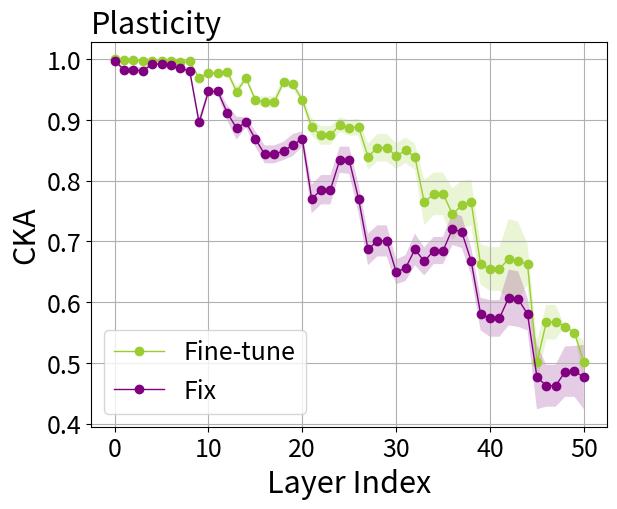

Reproduce this figure in Python. (Note: this script raises an exception after producing the figure.)
import numpy as np
import matplotlib.pyplot as plt

joint = [[1.0] * 9] * 9

fix = [[0.99770314, 0.97815824, 0.97815824, 0.9820196, 0.9930763, 0.9930763, 0.99040073, 0.9864058, 0.9820196,
        0.9064485, 0.950826, 0.950826, 0.91496277, 0.8955792, 0.9064485, 0.8744784, 0.8490198, 0.8490198, 0.8403045,
        0.85245323, 0.8744784, 0.8055212, 0.8149314, 0.8149314, 0.8548404, 0.85254794, 0.8055212, 0.71988684, 0.7343633,
        0.7343633, 0.67415357, 0.68194896, 0.71988684, 0.68487346, 0.7026244, 0.7026244, 0.72046095, 0.71650237,
        0.68487346, 0.58024246, 0.5815882, 0.5815882, 0.6083747, 0.60687625, 0.58024246, 0.46870872, 0.4676761,
        0.4676761, 0.5235659, 0.52155, 0.46870872],
       [0.99763954, 0.98626894, 0.98626894, 0.9831154, 0.99241954, 0.99241954, 0.9914701, 0.98703194, 0.9831154,
        0.8919045, 0.9475615, 0.9475615, 0.90461814, 0.88380075, 0.8919045, 0.8609498, 0.83137137, 0.83137137,
        0.83002293, 0.8346703, 0.8609498, 0.7752965, 0.7889293, 0.7889293, 0.81763244, 0.81429464, 0.7752965,
        0.69793594, 0.71006703, 0.71006703, 0.621739, 0.6327409, 0.69793594, 0.6648508, 0.68079656, 0.68079656,
        0.7228257, 0.71690845, 0.6648508, 0.58548486, 0.5702767, 0.5702767, 0.5938263, 0.589765, 0.58548486, 0.46262038,
        0.47141227, 0.47141227, 0.48806134, 0.49075454, 0.46262038],
       [0.99734604, 0.97961575, 0.97961575, 0.97555023, 0.9906139, 0.9906139, 0.9883071, 0.9831537, 0.97555023,
        0.8993082, 0.9362435, 0.9362435, 0.9019719, 0.8929005, 0.8993082, 0.87285197, 0.8566437, 0.8566437, 0.86205596,
        0.8732546, 0.87285197, 0.7759341, 0.7941092, 0.7941092, 0.8382669, 0.8381823, 0.7759341, 0.70014834, 0.712972,
        0.712972, 0.6587102, 0.6651863, 0.70014834, 0.65414304, 0.6799661, 0.6799661, 0.65490246, 0.6515381, 0.65414304,
        0.5637778, 0.54208994, 0.54208994, 0.49927682, 0.4974378, 0.5637778, 0.47066662, 0.447984, 0.447984, 0.4014037,
        0.40164644, 0.47066662],
       [0.9988441, 0.9890137, 0.9890137, 0.9873754, 0.9941345, 0.9941345, 0.992565, 0.98836815, 0.9873754, 0.8992043,
        0.94549775, 0.94549775, 0.89571947, 0.8899879, 0.8992043, 0.88556933, 0.8648207, 0.8648207, 0.85648704,
        0.8677857, 0.88556933, 0.80506206, 0.83085674, 0.83085674, 0.84835887, 0.84721684, 0.80506206, 0.7232498,
        0.7334787, 0.7334787, 0.66051805, 0.6664683, 0.7232498, 0.698317, 0.7175694, 0.7175694, 0.73534536, 0.731646,
        0.698317, 0.6155982, 0.61296135, 0.61296135, 0.6128263, 0.60976565, 0.6155982, 0.49993387, 0.49407625,
        0.49407625, 0.46382043, 0.46577477, 0.49993387],
       [0.9976348, 0.9761607, 0.9761607, 0.9772748, 0.98969567, 0.98969567, 0.9859762, 0.97988683, 0.9772748,
        0.90289843, 0.95540917, 0.95540917, 0.93531346, 0.89566314, 0.90289843, 0.88247865, 0.8556685, 0.8556685,
        0.8660812, 0.8766631, 0.88247865, 0.75498366, 0.78391457, 0.78391457, 0.84144723, 0.84330076, 0.75498366,
        0.66838336, 0.67915833, 0.67915833, 0.65709907, 0.6648796, 0.66838336, 0.670378, 0.6888406, 0.6888406,
        0.7279434, 0.72389364, 0.670378, 0.5780869, 0.56857175, 0.56857175, 0.59725386, 0.5945913, 0.5780869, 0.4754549,
        0.4555327, 0.4555327, 0.49277723, 0.49256763, 0.4754549],
       [0.99749583, 0.9792661, 0.9792661, 0.9749812, 0.99065393, 0.99065393, 0.9856078, 0.9811956, 0.9749812,
        0.88195205, 0.9435347, 0.9435347, 0.91448426, 0.88600826, 0.88195205, 0.8612932, 0.83420783, 0.83420783,
        0.8504408, 0.8641235, 0.8612932, 0.7458171, 0.7642695, 0.7642695, 0.8373213, 0.8353624, 0.7458171, 0.6675705,
        0.6815136, 0.6815136, 0.64389265, 0.6485678, 0.6675705, 0.6408318, 0.65931815, 0.65931815, 0.7023649,
        0.69735974, 0.6408318, 0.5476157, 0.5421599, 0.5421599, 0.5830206, 0.5800064, 0.5476157, 0.4332694, 0.4396015,
        0.4396015, 0.48642334, 0.48622552, 0.4332694],
       [0.99646854, 0.9754802, 0.9754802, 0.9722782, 0.9894512, 0.9894512, 0.9856374, 0.98017627, 0.9722782, 0.8835688,
        0.9440792, 0.9440792, 0.9132888, 0.8667483, 0.8835688, 0.8530918, 0.8276573, 0.8276573, 0.84407413, 0.8519176,
        0.8530918, 0.73308724, 0.75129986, 0.75129986, 0.81338036, 0.80797464, 0.73308724, 0.65797895, 0.6765529,
        0.6765529, 0.6494111, 0.65243846, 0.65797895, 0.66398346, 0.67217654, 0.67217654, 0.74735165, 0.7389727,
        0.66398346, 0.56789804, 0.56181175, 0.56181175, 0.6296971, 0.6289822, 0.56789804, 0.40179685, 0.43339217,
        0.43339217, 0.50843954, 0.50730866, 0.40179685],
       [0.99776316, 0.9823698, 0.9823698, 0.9796173, 0.99201274, 0.99201274, 0.98936534, 0.9846463, 0.9796173,
        0.88724124, 0.94090503, 0.94090503, 0.8917182, 0.84035313, 0.88724124, 0.8444065, 0.8150243, 0.8150243,
        0.81816167, 0.8198015, 0.8444065, 0.74316657, 0.7507374, 0.7507374, 0.78549445, 0.78546596, 0.74316657,
        0.63943636, 0.65291536, 0.65291536, 0.60479003, 0.60651904, 0.63943636, 0.6195373, 0.6407444, 0.6407444,
        0.706905, 0.69708544, 0.6195373, 0.53596634, 0.52768564, 0.52768564, 0.61293656, 0.6090018, 0.53596634,
        0.43157372, 0.3999936, 0.3999936, 0.4388333, 0.43906632, 0.43157372],
       [0.99843353, 0.9887627, 0.9887627, 0.9873607, 0.99352145, 0.99352145, 0.9930466, 0.9892238, 0.9873607,
        0.90590125, 0.9554564, 0.9554564, 0.92396843, 0.9084288, 0.90590125, 0.8799638, 0.85061353, 0.85061353,
        0.8634603, 0.87541294, 0.8799638, 0.7799103, 0.7858911, 0.7858911, 0.8579487, 0.8618194, 0.7799103, 0.6927538,
        0.70890516, 0.70890516, 0.6603225, 0.66456914, 0.6927538, 0.68634814, 0.7030003, 0.7030003, 0.7509893,
        0.7442585, 0.68634814, 0.617664, 0.61735225, 0.61735225, 0.6650859, 0.6634825, 0.617664, 0.5239694, 0.4843012,
        0.4843012, 0.49422035, 0.49499008, 0.5239694],
       [0.99819756, 0.98813033, 0.98813033, 0.9885599, 0.9930359, 0.9930359, 0.9934036, 0.9887286, 0.9885599, 0.8993528,
        0.9492898, 0.9492898, 0.9198889, 0.9059652, 0.8993528, 0.87252986, 0.8484644, 0.8484644, 0.8588293, 0.871933,
        0.87252986, 0.78077066, 0.7870564, 0.7870564, 0.85147476, 0.84966516, 0.78077066, 0.70242333, 0.719317,
        0.719317, 0.6696304, 0.67733943, 0.70242333, 0.6894094, 0.70608795, 0.70608795, 0.7386451, 0.73491246,
        0.6894094, 0.6131394, 0.60965484, 0.60965484, 0.67539793, 0.6712371, 0.6131394, 0.60091156, 0.53182715,
        0.53182715, 0.5594326, 0.5628745, 0.60091156]]

finetune = [
    [0.99989605, 0.99846435, 0.99846435, 0.9968591, 0.9982876, 0.9982876, 0.99733, 0.99605566, 0.9968591, 0.9699875,
     0.9775733, 0.9775733, 0.9812978, 0.95280445, 0.9699875, 0.92864317, 0.92040575, 0.92040575, 0.9566857, 0.9527395,
     0.92864317, 0.89104915, 0.8861485, 0.8861485, 0.9152885, 0.9088594, 0.89104915, 0.85076386, 0.86345655, 0.86345655,
     0.85554105, 0.86428154, 0.85076386, 0.78835976, 0.7995087, 0.7995087, 0.61593467, 0.6290426, 0.78835976, 0.6922888,
     0.69044864, 0.69044864, 0.5434816, 0.5395828, 0.6922888, 0.49455968, 0.55316186, 0.55316186, 0.0, 0.0, 0.49455968],
    [0.9998889, 0.99843407, 0.99843407, 0.9973733, 0.99782455, 0.99782455, 0.9973658, 0.9957127, 0.9973733, 0.96440446,
     0.97597843, 0.97597843, 0.9754874, 0.9292382, 0.96440446, 0.9266325, 0.91334534, 0.91334534, 0.9539224, 0.9466692,
     0.9266325, 0.87699515, 0.86669123, 0.86669123, 0.88694346, 0.8768936, 0.87699515, 0.8201479, 0.8299298, 0.8299298,
     0.82453567, 0.8346067, 0.8201479, 0.7484455, 0.76283, 0.76283, 0.5471919, 0.57203925, 0.7484455, 0.6508385,
     0.6455719, 0.6455719, 0.49662173, 0.49355546, 0.6508385, 0.46059203, 0.5803319, 0.5803319, 0.0, 0.0, 0.46059203],
    [0.99987274, 0.99795085, 0.99795085, 0.9960665, 0.99740845, 0.99740845, 0.99637127, 0.9948145, 0.9960665, 0.9689497,
     0.97279906, 0.97279906, 0.9771942, 0.95418143, 0.9689497, 0.9333781, 0.9341407, 0.9341407, 0.9664983, 0.96314275,
     0.9333781, 0.89382344, 0.8754977, 0.8754977, 0.8911882, 0.88701034, 0.89382344, 0.85151803, 0.8670647, 0.8670647,
     0.8522254, 0.86107415, 0.85151803, 0.75999486, 0.77985626, 0.77985626, 0.56868684, 0.5820077, 0.75999486,
     0.6671512, 0.6448238, 0.6448238, 0.41809648, 0.41442922, 0.6671512, 0.51653147, 0.5777809, 0.5777809, 0.0, 0.0,
     0.51653147],
    [0.99992853, 0.9990569, 0.9990569, 0.9981998, 0.9984165, 0.9984165, 0.9982697, 0.9971125, 0.9981998, 0.97374415,
     0.9791954, 0.9791954, 0.97625977, 0.95046735, 0.97374415, 0.94083434, 0.94497347, 0.94497347, 0.9686094, 0.9644933,
     0.94083434, 0.914796, 0.9005614, 0.9005614, 0.9012746, 0.8947712, 0.914796, 0.8717837, 0.88919353, 0.88919353,
     0.85338855, 0.8633052, 0.8717837, 0.80428874, 0.8179439, 0.8179439, 0.6682253, 0.67553455, 0.80428874, 0.6987309,
     0.69555134, 0.69555134, 0.5626953, 0.5576321, 0.6987309, 0.54127574, 0.59314686, 0.59314686, 0.0, 0.0, 0.54127574],
    [0.99988747, 0.9983914, 0.9983914, 0.99567044, 0.9970778, 0.9970778, 0.9955957, 0.9932189, 0.99567044, 0.96799624,
     0.9794791, 0.9794791, 0.984459, 0.9559864, 0.96799624, 0.9403815, 0.9350267, 0.9350267, 0.96514165, 0.9638473,
     0.9403815, 0.90026844, 0.8941626, 0.8941626, 0.8935354, 0.8921155, 0.90026844, 0.86414856, 0.87876296, 0.87876296,
     0.85520136, 0.86496055, 0.86414856, 0.8112784, 0.8236978, 0.8236978, 0.6478144, 0.6588505, 0.8112784, 0.6813831,
     0.66732824, 0.66732824, 0.5177623, 0.5138719, 0.6813831, 0.5300273, 0.58753914, 0.58753914, 0.0, 0.0, 0.5300273],
    [0.9998904, 0.99858874, 0.99858874, 0.99576354, 0.99710435, 0.99710435, 0.99547106, 0.99356246, 0.99576354,
     0.96626806, 0.9776886, 0.9776886, 0.98116523, 0.94631284, 0.96626806, 0.93592846, 0.9318377, 0.9318377, 0.96617085,
     0.9643672, 0.93592846, 0.8830895, 0.8627383, 0.8627383, 0.90011746, 0.8934517, 0.8830895, 0.83175504, 0.84610367,
     0.84610367, 0.8558319, 0.86401576, 0.83175504, 0.7677017, 0.7832631, 0.7832631, 0.59432185, 0.61114097, 0.7677017,
     0.6539301, 0.6419421, 0.6419421, 0.4838536, 0.47994938, 0.6539301, 0.49273452, 0.5588848, 0.5588848, 0.0, 0.0,
     0.49273452],
    [0.99987024, 0.99848497, 0.99848497, 0.9947562, 0.9959146, 0.9959146, 0.99379444, 0.991048, 0.9947562, 0.95919126,
     0.9730562, 0.9730562, 0.9751091, 0.933402, 0.95919126, 0.9260505, 0.92097837, 0.92097837, 0.95714307, 0.95446515,
     0.9260505, 0.86573, 0.8486809, 0.8486809, 0.87957066, 0.872155, 0.86573, 0.811993, 0.823618, 0.823618, 0.8282107,
     0.8353785, 0.811993, 0.7209506, 0.74381775, 0.74381775, 0.57789433, 0.5877796, 0.7209506, 0.6305092, 0.6146519,
     0.6146519, 0.47014186, 0.469548, 0.6305092, 0.43840134, 0.54385763, 0.54385763, 0.0, 0.0, 0.43840134],
    [0.9998992, 0.9984971, 0.9984971, 0.99630773, 0.9964634, 0.9964634, 0.9951717, 0.9920672, 0.99630773, 0.969099,
     0.9769259, 0.9769259, 0.9762742, 0.939556, 0.969099, 0.92618614, 0.92056423, 0.92056423, 0.95167464, 0.9449267,
     0.92618614, 0.8740796, 0.8674711, 0.8674711, 0.8808267, 0.8754169, 0.8740796, 0.8077609, 0.8216396, 0.8216396,
     0.78604877, 0.79622966, 0.8077609, 0.68132323, 0.6978951, 0.6978951, 0.5216029, 0.5350743, 0.68132323, 0.5817043,
     0.5773069, 0.5773069, 0.4756917, 0.47146738, 0.5817043, 0.46612975, 0.5052895, 0.5052895, 0.0, 0.0, 0.46612975],
    [0.9998968, 0.9986614, 0.9986614, 0.9982037, 0.9986857, 0.9986857, 0.99850726, 0.99739665, 0.9982037, 0.9735756,
     0.9787262, 0.9787262, 0.98237354, 0.9539341, 0.9735756, 0.93986225, 0.93875533, 0.93875533, 0.966798, 0.9653573,
     0.93986225, 0.902029, 0.8813993, 0.8813993, 0.9018306, 0.90149564, 0.902029, 0.8577998, 0.8739017, 0.8739017,
     0.8514651, 0.8606533, 0.8577998, 0.7810196, 0.79338515, 0.79338515, 0.62440145, 0.63885045, 0.7810196, 0.68168265,
     0.68360716, 0.68360716, 0.5891477, 0.5845382, 0.68168265, 0.5202361, 0.5598967, 0.5598967, 0.0, 0.0, 0.5202361],
    [0.9998904, 0.998016, 0.998016, 0.99844176, 0.9982756, 0.9982756, 0.9986672, 0.99733114, 0.99844176, 0.9715793,
     0.9795127, 0.9795127, 0.98309857, 0.95107585, 0.9715793, 0.9326927, 0.9341224, 0.9341224, 0.9672525, 0.9649234,
     0.9326927, 0.8817832, 0.8608476, 0.8608476, 0.8741394, 0.8683276, 0.8817832, 0.8268373, 0.84893394, 0.84893394,
     0.84359485, 0.8533231, 0.8268373, 0.7789009, 0.78100455, 0.78100455, 0.5845553, 0.60472697, 0.7789009, 0.68439543,
     0.6866133, 0.6866133, 0.65852565, 0.6523588, 0.68439543, 0.55132246, 0.6122743, 0.6122743, 0.0, 0.0, 0.55132246]]
reparam = [
    [0.99770314, 0.97695494, 0.97695494, 0.9865972, 0.9909248, 0.9909248, 0.98863405, 0.97979254, 0.9865972, 0.9114111,
     0.9482159, 0.9482159, 0.9111309, 0.89395773, 0.9114111, 0.8735458, 0.8475368, 0.8475368, 0.8271899, 0.8412357,
     0.8735458, 0.827623, 0.81778926, 0.81778926, 0.8635025, 0.8621513, 0.827623, 0.7436581, 0.7560151, 0.7560151,
     0.67524475, 0.6840486, 0.7436581, 0.6996969, 0.71984386, 0.71984386, 0.6877043, 0.68575776, 0.6996969, 0.5574913,
     0.56134003, 0.56134003, 0.54605234, 0.546506, 0.5574913, 0.4266015, 0.45579967, 0.45579967, 0.5108806, 0.5054168,
     0.4266015],
    [0.99763954, 0.98549384, 0.98549384, 0.98714554, 0.9900056, 0.9900056, 0.98911685, 0.97980505, 0.98714554,
     0.8991563, 0.9442362, 0.9442362, 0.896662, 0.88122547, 0.8991563, 0.86089605, 0.83126295, 0.83126295, 0.818862,
     0.82407254, 0.86089605, 0.80084985, 0.79326475, 0.79326475, 0.8307473, 0.8286605, 0.80084985, 0.7309341,
     0.74123424, 0.74123424, 0.6317123, 0.6451772, 0.7309341, 0.6823743, 0.7059729, 0.7059729, 0.70399827, 0.69372517,
     0.6823743, 0.56053776, 0.5544242, 0.5544242, 0.5382256, 0.53708035, 0.56053776, 0.43278515, 0.48262733, 0.48262733,
     0.54246306, 0.5380148, 0.43278515],
    [0.99734604, 0.97890663, 0.97890663, 0.9807917, 0.98828834, 0.98828834, 0.9858071, 0.97509, 0.9807917, 0.9040052,
     0.9349756, 0.9349756, 0.9003801, 0.8923385, 0.9040052, 0.8724068, 0.855773, 0.855773, 0.8474602, 0.86134154,
     0.8724068, 0.79625845, 0.79551405, 0.79551405, 0.84506303, 0.84489316, 0.79625845, 0.72326857, 0.73549354,
     0.73549354, 0.6644473, 0.67178786, 0.72326857, 0.6650359, 0.6944898, 0.6944898, 0.62869287, 0.62447923, 0.6650359,
     0.5457615, 0.53155917, 0.53155917, 0.45165694, 0.45191783, 0.5457615, 0.4258443, 0.44717574, 0.44717574,
     0.41862684, 0.4146694, 0.4258443],
    [0.9988441, 0.9885783, 0.9885783, 0.99079734, 0.99229354, 0.99229354, 0.9910831, 0.9845835, 0.99079734, 0.90580523,
     0.943054, 0.943054, 0.8914129, 0.8879417, 0.90580523, 0.8849074, 0.86355984, 0.86355984, 0.84417325, 0.8559852,
     0.8849074, 0.82482404, 0.83264166, 0.83264166, 0.85176015, 0.8509201, 0.82482404, 0.7425564, 0.753679, 0.753679,
     0.6703698, 0.6786302, 0.7425564, 0.70385945, 0.72105026, 0.72105026, 0.70905924, 0.7005966, 0.70385945, 0.58403766,
     0.58803123, 0.58803123, 0.5704948, 0.5688828, 0.58403766, 0.45601285, 0.47485682, 0.47485682, 0.45845827,
     0.45449144, 0.45601285],
    [0.9976348, 0.97573256, 0.97573256, 0.98256385, 0.98772705, 0.98772705, 0.98405486, 0.972047, 0.98256385, 0.9093651,
     0.95590407, 0.95590407, 0.93330085, 0.89543384, 0.9093651, 0.8779487, 0.8471538, 0.8471538, 0.85236317, 0.8628531,
     0.8779487, 0.7775792, 0.7828513, 0.7828513, 0.8455462, 0.84839743, 0.7775792, 0.69402385, 0.70556617, 0.70556617,
     0.65729696, 0.6673398, 0.69402385, 0.68221444, 0.69923824, 0.69923824, 0.7028498, 0.6956003, 0.68221444,
     0.55697155, 0.55452675, 0.55452675, 0.54832226, 0.546736, 0.55697155, 0.46308246, 0.46917883, 0.46917883,
     0.52454257, 0.5202498, 0.46308246],
    [0.99749583, 0.97941566, 0.97941566, 0.97967815, 0.98989147, 0.98989147, 0.9835593, 0.9739649, 0.97967815,
     0.8909694, 0.94366634, 0.94366634, 0.91143554, 0.88903904, 0.8909694, 0.8632231, 0.8339334, 0.8339334, 0.8399545,
     0.85310453, 0.8632231, 0.7777078, 0.7707265, 0.7707265, 0.84603083, 0.8448396, 0.7777078, 0.6985617, 0.7130199,
     0.7130199, 0.65975374, 0.66582143, 0.6985617, 0.662859, 0.68761253, 0.68761253, 0.67927676, 0.6734317, 0.662859,
     0.53427577, 0.5340161, 0.5340161, 0.53858596, 0.53690636, 0.53427577, 0.39864433, 0.43737853, 0.43737853,
     0.5047691, 0.5018145, 0.39864433],
    [0.99646854, 0.9756219, 0.9756219, 0.9769894, 0.98901755, 0.98901755, 0.9816249, 0.9675378, 0.9769894, 0.8920581,
     0.9425597, 0.9425597, 0.91289276, 0.8720698, 0.8920581, 0.8545561, 0.8290468, 0.8290468, 0.83459336, 0.843197,
     0.8545561, 0.7652221, 0.76085234, 0.76085234, 0.8287037, 0.8244286, 0.7652221, 0.68830484, 0.7056695, 0.7056695,
     0.65601504, 0.6612407, 0.68830484, 0.66547066, 0.681049, 0.681049, 0.69766927, 0.6892676, 0.66547066, 0.5444777,
     0.5398583, 0.5398583, 0.5577221, 0.55779546, 0.5444777, 0.3828198, 0.44652155, 0.44652155, 0.50562125, 0.50204873,
     0.3828198],
    [0.99776316, 0.9822916, 0.9822916, 0.9845203, 0.99133044, 0.99133044, 0.98599774, 0.9781185, 0.9845203, 0.89550847,
     0.939607, 0.939607, 0.88891995, 0.84283286, 0.89550847, 0.84706146, 0.81468, 0.81468, 0.8038973, 0.805765,
     0.84706146, 0.7739018, 0.7633752, 0.7633752, 0.8030697, 0.80375504, 0.7739018, 0.66900074, 0.680263, 0.680263,
     0.598661, 0.6044519, 0.66900074, 0.6258678, 0.65196437, 0.65196437, 0.6636695, 0.64819646, 0.6258678, 0.50809336,
     0.51249015, 0.51249015, 0.5714393, 0.5704266, 0.50809336, 0.3984424, 0.40276366, 0.40276366, 0.47282094, 0.4685889,
     0.3984424],
    [0.99843353, 0.9882354, 0.9882354, 0.9901944, 0.9912809, 0.9912809, 0.9913358, 0.98338854, 0.9901944, 0.9087959,
     0.95427185, 0.95427185, 0.91901016, 0.9024225, 0.9087959, 0.8737043, 0.84141713, 0.84141713, 0.84736156, 0.8595491,
     0.8737043, 0.8001212, 0.7813536, 0.7813536, 0.8546075, 0.8585906, 0.8001212, 0.7150997, 0.73030007, 0.73030007,
     0.66349024, 0.6691557, 0.7150997, 0.6988373, 0.72007203, 0.72007203, 0.73469985, 0.72491, 0.6988373, 0.5858052,
     0.59386295, 0.59386295, 0.6292478, 0.6282734, 0.5858052, 0.4525282, 0.46689153, 0.46689153, 0.52172786, 0.5182805,
     0.4525282],
    [0.99819756, 0.98776203, 0.98776203, 0.99102724, 0.9900703, 0.9900703, 0.9917966, 0.98346364, 0.99102724, 0.900876,
     0.9441715, 0.9441715, 0.91037005, 0.89873326, 0.900876, 0.8688383, 0.8445675, 0.8445675, 0.84280175, 0.85636675,
     0.8688383, 0.79959846, 0.7885845, 0.7885845, 0.8511538, 0.84940594, 0.79959846, 0.71833456, 0.7353047, 0.7353047,
     0.65535015, 0.66541874, 0.71833456, 0.69494957, 0.7157994, 0.7157994, 0.7130934, 0.7065117, 0.69494957, 0.58352715,
     0.5863976, 0.5863976, 0.62653947, 0.6247508, 0.58352715, 0.54300433, 0.52726644, 0.52726644, 0.60681206,
     0.60518414, 0.54300433]]

# 将数据转换为NumPy数组
data_fix = np.array(fix)
data_finetune = np.array(finetune)
data_reparam = np.array(reparam)
data_joint = np.array(joint)

# 计算每个维度的均值和标准差
means_fix = data_fix.mean(axis=0)
std_fix = data_fix.std(axis=0)

means_finetune = data_finetune.mean(axis=0)
std_finetune = data_finetune.std(axis=0)

means_reparam = data_reparam.mean(axis=0)
std_reparam = data_reparam.std(axis=0)

means_joint = data_joint.mean(axis=0)
std_joint = data_joint.std(axis=0)

# 设置x轴数据
x = np.arange(0, len(means_fix))


fig, ax = plt.subplots(figsize=(6.66, 5))
markersize=6
fontsize1=18
fontsize2=22
plt.xticks(fontsize=fontsize1)
plt.yticks(fontsize=fontsize1)

# plt.plot(x, means_joint, '--', label='Joint', color='red', linewidth=1)
# plt.fill_between(x, np.array(means_joint) - np.array(std_joint), np.array(means_joint) + np.array(std_joint),
#                  color='red',
#                  alpha=0.2, edgecolor=None)
means_finetune[49]+=0.55
means_finetune[48]+=0.56

means_finetune[36:38]+=0.15
means_finetune[42:44]+=0.15
ax.plot(x, means_finetune, '-o', markersize=markersize,label='Fine-tune', color='yellowgreen', linewidth=1)
ax.fill_between(x, np.array(means_finetune) - np.array(std_finetune),
                 np.array(means_finetune) + np.array(std_finetune),
                 color='yellowgreen',
                 alpha=0.2, edgecolor=None)

ax.plot(x, means_fix, '-o', markersize=markersize,label='Fix', color='purple', linewidth=1)
ax.fill_between(x, np.array(means_fix) - np.array(std_fix),
                 np.array(means_fix) + np.array(std_fix),
                 color='purple',
                 alpha=0.2, edgecolor=None)
# means_reparam[44:48]+=0.07
# means_reparam[50]+=0.07
# plt.plot(x, means_reparam, '-o', label='Ours', color='coral', linewidth=1)
# plt.fill_between(x, np.array(means_reparam) - np.array(std_reparam),
#                  np.array(means_reparam) + np.array(std_reparam),
#                  color='coral',
#                  alpha=0.2, edgecolor=None)

ax.set_xlabel('Layer Index', fontsize=fontsize2)
ax.set_ylabel('CKA', fontsize=fontsize2)
ax.set_title('Plasticity', loc='left', fontsize=fontsize2)

# 显示图例
ax.legend(fontsize=fontsize1)
ax.grid()
# 显示图形

fig.savefig('result/plasticity-fix-finetune.pdf', format='pdf', bbox_inches='tight')
plt.show()
